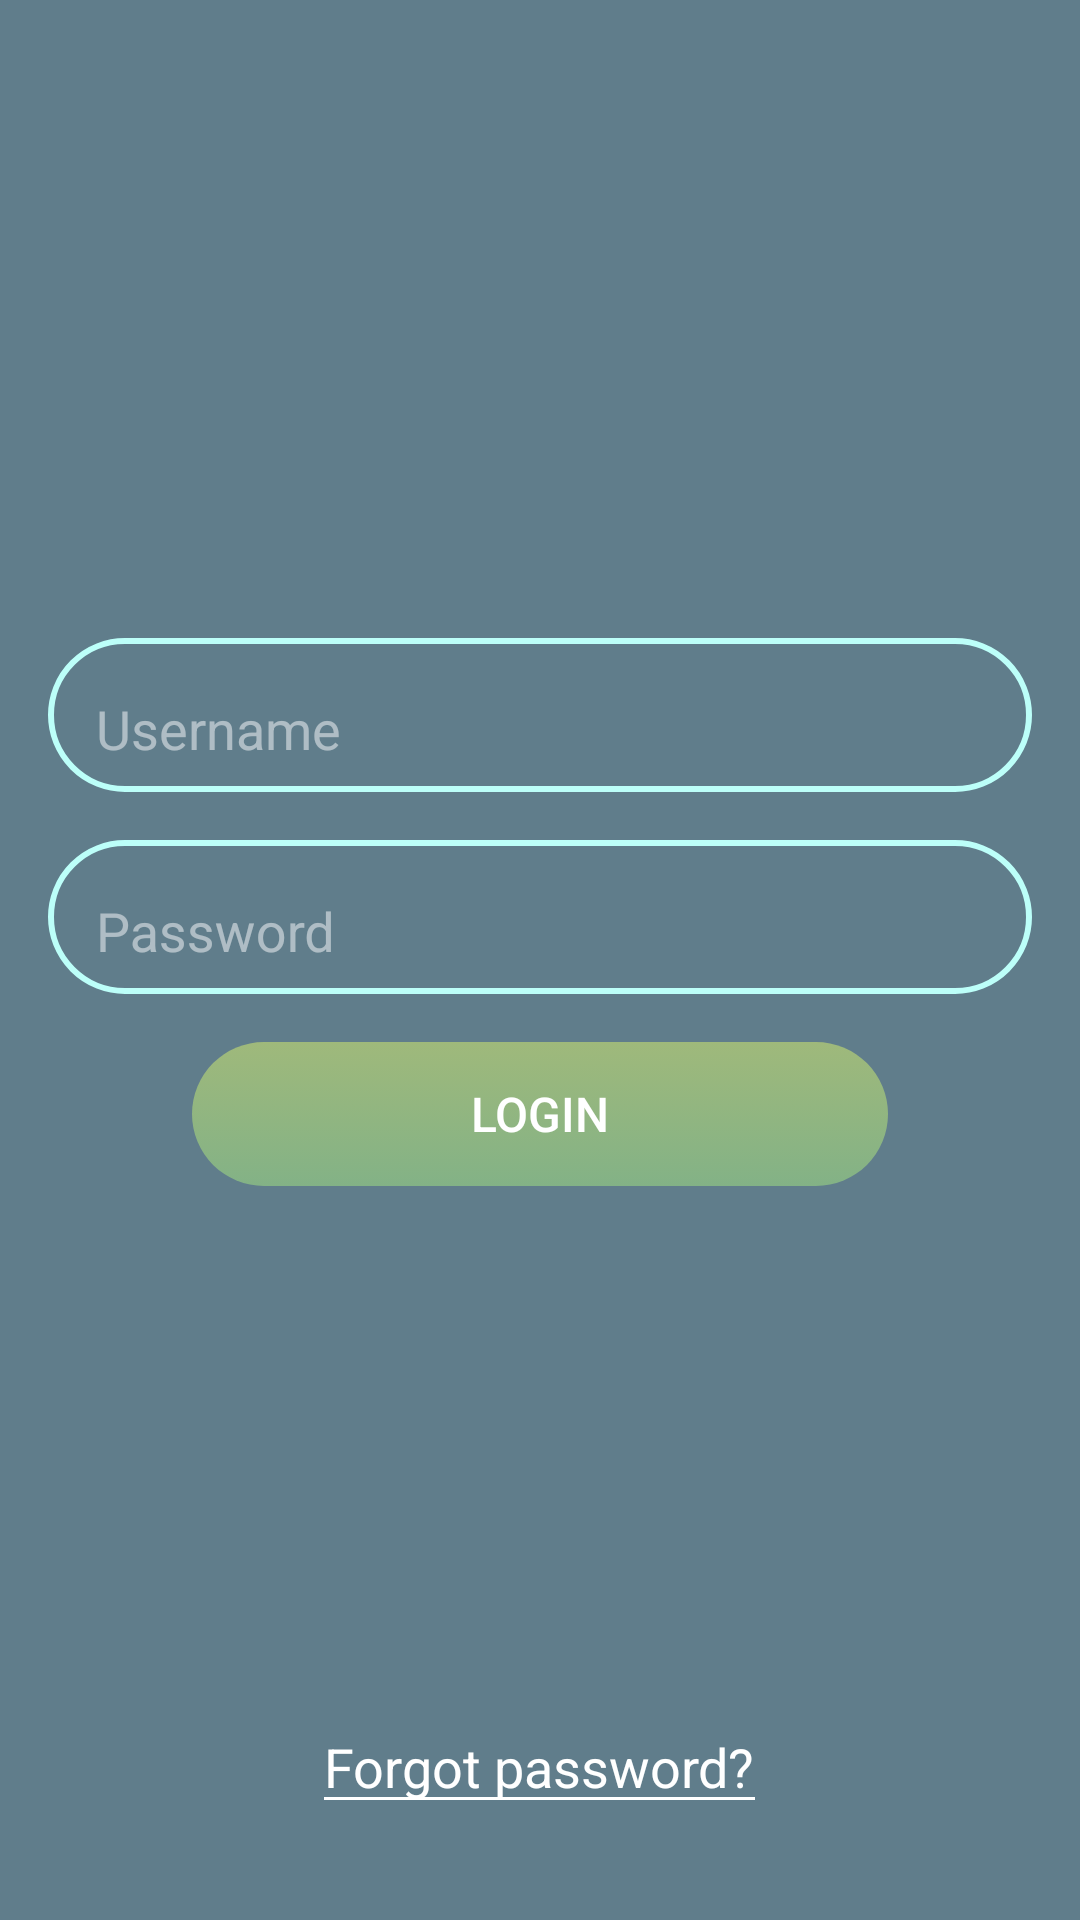

Reconstruct the res/layout file that produces this screen, plus the resources it refers to.
<!-- AndroidManifest.xml: activity theme AppTheme -->
<!-- res/layout/activity_login.xml -->
<?xml version="1.0" encoding="utf-8"?>
<RelativeLayout xmlns:android="http://schemas.android.com/apk/res/android"
    android:orientation="vertical"
    android:layout_width="match_parent"
    android:layout_height="match_parent">

    <android.support.design.widget.AppBarLayout
        android:id="@+id/appbar"
        android:layout_width="match_parent"
        android:layout_height="wrap_content">

        <include layout="@layout/toolbar" />

    </android.support.design.widget.AppBarLayout>

    <LinearLayout
        android:layout_width="match_parent"
        android:layout_height="wrap_content"
        android:orientation="vertical"
        android:layout_marginStart="@dimen/margin_16"
        android:layout_marginEnd="@dimen/margin_16"
        android:layout_centerInParent="true">

        <android.support.design.widget.TextInputLayout
            android:id="@+id/tilUserName"
            android:layout_width="match_parent"
            android:layout_height="wrap_content"
            android:layout_gravity="center_horizontal"
            android:layout_marginBottom="@dimen/margin_16"
            android:background="@drawable/registration_bg_rounded_focused"
            android:paddingBottom="@dimen/margin_8"
            android:paddingEnd="@dimen/margin_16"
            android:paddingStart="@dimen/margin_16"
            android:paddingTop="@dimen/margin_8"
            android:textColorHint="@color/signUpHint">

            <android.support.design.widget.TextInputEditText
                android:layout_width="match_parent"
                android:layout_height="wrap_content"
                android:background="@null"
                android:hint="@string/user_name"
                android:inputType="text"
                android:textColor="@color/signUpTextFocused"
                android:textSize="@dimen/text_size_18"/>
        </android.support.design.widget.TextInputLayout>

        <android.support.design.widget.TextInputLayout
            android:id="@+id/tilPassword"
            android:layout_width="match_parent"
            android:layout_height="wrap_content"
            android:layout_gravity="center_horizontal"
            android:layout_marginBottom="@dimen/margin_16"
            android:background="@drawable/registration_bg_rounded_focused"
            android:paddingBottom="@dimen/margin_8"
            android:paddingEnd="@dimen/margin_16"
            android:paddingStart="@dimen/margin_16"
            android:paddingTop="@dimen/margin_8"
            android:textColorHint="@color/signUpHint">

            <android.support.design.widget.TextInputEditText
                android:layout_width="match_parent"
                android:layout_height="wrap_content"
                android:background="@null"
                android:hint="@string/password"
                android:inputType="textPassword"
                android:textColor="@color/signUpTextFocused"
                android:textSize="@dimen/text_size_18" />
        </android.support.design.widget.TextInputLayout>

        <android.support.v7.widget.AppCompatButton
            android:id="@+id/btnLogin"
            android:layout_width="match_parent"
            android:layout_height="wrap_content"
            android:text="@string/log_in"
            android:textColor="@color/signUpTextFocused"
            android:background="@drawable/selector_button_rounded_background"
            android:layout_marginStart="@dimen/margin_48"
            android:layout_marginEnd="@dimen/margin_48"
            android:layout_marginBottom="@dimen/margin_32"
            android:enabled="false"
            android:stateListAnimator="@null"
            android:textSize="16sp"/>

        <android.support.v4.widget.ContentLoadingProgressBar
            android:id="@+id/clpLogin"
            style="?android:attr/progressBarStyleSmall"
            android:layout_width="wrap_content"
            android:layout_height="wrap_content"
            android:layout_gravity="center_horizontal"
            android:visibility="gone" />
        
    </LinearLayout>

    <EditText
        android:id="@+id/etForgotPassword"
        android:layout_width="wrap_content"
        android:layout_height="wrap_content"
        android:layout_centerHorizontal="true"
        android:layout_alignParentBottom="true"
        android:text="@string/forgot_password_message"
        android:textSize="@dimen/text_size_18"
        android:focusable="false"
        android:focusableInTouchMode="false"
        android:textColor="@color/signUpTextFocused"
        android:layout_marginBottom="@dimen/margin_32"
        android:backgroundTint="@color/signUpTextFocused"/>

</RelativeLayout>
<!-- res/layout/toolbar.xml (included above) -->
<?xml version="1.0" encoding="utf-8"?>
<LinearLayout xmlns:android="http://schemas.android.com/apk/res/android"
    xmlns:app="http://schemas.android.com/apk/res-auto"
    android:id="@+id/toolbar_holder"
    android:layout_width="match_parent"
    android:layout_height="wrap_content"
    android:orientation="vertical">

    <android.support.v7.widget.Toolbar
        android:id="@+id/toolbar"
        android:layout_width="match_parent"
        android:layout_height="wrap_content"
        android:background="?attr/colorPrimary"
        android:minHeight="?attr/actionBarSize"
        app:layout_collapseMode="pin"
        app:contentInsetStartWithNavigation="0dp"/>

</LinearLayout>
<!-- resources referenced by this layout -->
<resources>
  <color name="signUpHint">#7fffffff</color>
  <color name="signUpTextFocused">@color/white</color>
  <dimen name="margin_16">16dp</dimen>
  <dimen name="margin_32">32dp</dimen>
  <dimen name="margin_48">48dp</dimen>
  <dimen name="margin_8">8dp</dimen>
  <dimen name="text_size_18">18sp</dimen>
  <!-- drawable registration_bg_rounded_focused (drawable) -->
  <?xml version="1.0" encoding="utf-8"?>
  <shape xmlns:android="http://schemas.android.com/apk/res/android"
      android:shape="rectangle">
  
      <corners
          android:bottomLeftRadius="25dp"
          android:bottomRightRadius="25dp"
          android:topLeftRadius="25dp"
          android:topRightRadius="25dp" />
      <stroke
          android:width="2dp"
          android:color="@color/borderTextInputReg" />
  </shape>
  <!-- drawable selector_button_rounded_background (drawable) -->
  <?xml version="1.0" encoding="utf-8"?>
  <selector xmlns:android="http://schemas.android.com/apk/res/android">
  
      <item android:drawable="@drawable/registration_next_background_enabled" android:state_enabled="true" />
      <item android:drawable="@drawable/registration_next_background_disabled" />
  
  </selector>
  <string name="forgot_password_message">Forgot password?</string>
  <string name="log_in">Login</string>
  <string name="password">Password</string>
  <string name="user_name">Username</string>
  <style name="AppTheme" parent="Theme.AppCompat.NoActionBar">
          <item name="colorPrimary">@color/colorPrimary</item>
          <item name="colorPrimaryDark">@color/colorPrimaryDark</item>
          <item name="colorAccent">@color/colorAccent</item>
          <item name="android:windowBackground">@color/colorPrimary</item>
          <item name="android:statusBarColor">@color/colorPrimaryDark</item>
      </style>
  <color name="white">#fff</color>
  <color name="borderTextInputReg">#bcfff9</color>
  <!-- drawable registration_next_background_enabled (drawable) -->
  <?xml version="1.0" encoding="utf-8"?>
  <shape xmlns:android="http://schemas.android.com/apk/res/android"
      android:shape="rectangle">
  
      <gradient
          android:angle="90"
          android:endColor="@color/end_enable"
          android:startColor="@color/start_enable" />
      <corners
          android:bottomLeftRadius="25dp"
          android:bottomRightRadius="25dp"
          android:topLeftRadius="25dp"
          android:topRightRadius="25dp" />
  </shape>
  <!-- drawable registration_next_background_disabled (drawable) -->
  <?xml version="1.0" encoding="utf-8"?>
  <shape xmlns:android="http://schemas.android.com/apk/res/android"
      android:shape="rectangle">
  
      <gradient
          android:angle="90"
          android:endColor="@color/end_disable"
          android:startColor="@color/start_disable" />
      <corners
          android:bottomLeftRadius="25dp"
          android:bottomRightRadius="25dp"
          android:topLeftRadius="25dp"
          android:topRightRadius="25dp" />
  </shape>
  <color name="colorPrimary">#607D8B</color>
  <color name="colorPrimaryDark">#455A64</color>
  <color name="colorAccent">@color/main_bg</color>
  <color name="end_enable">#ffd44e</color>
  <color name="start_enable">#C5C36C</color>
  <color name="end_disable">#9FB97B</color>
  <color name="start_disable">#83B286</color>
  <color name="main_bg">@color/colorPrimaryLight</color>
  <color name="colorPrimaryLight">#efefef</color>
</resources>
